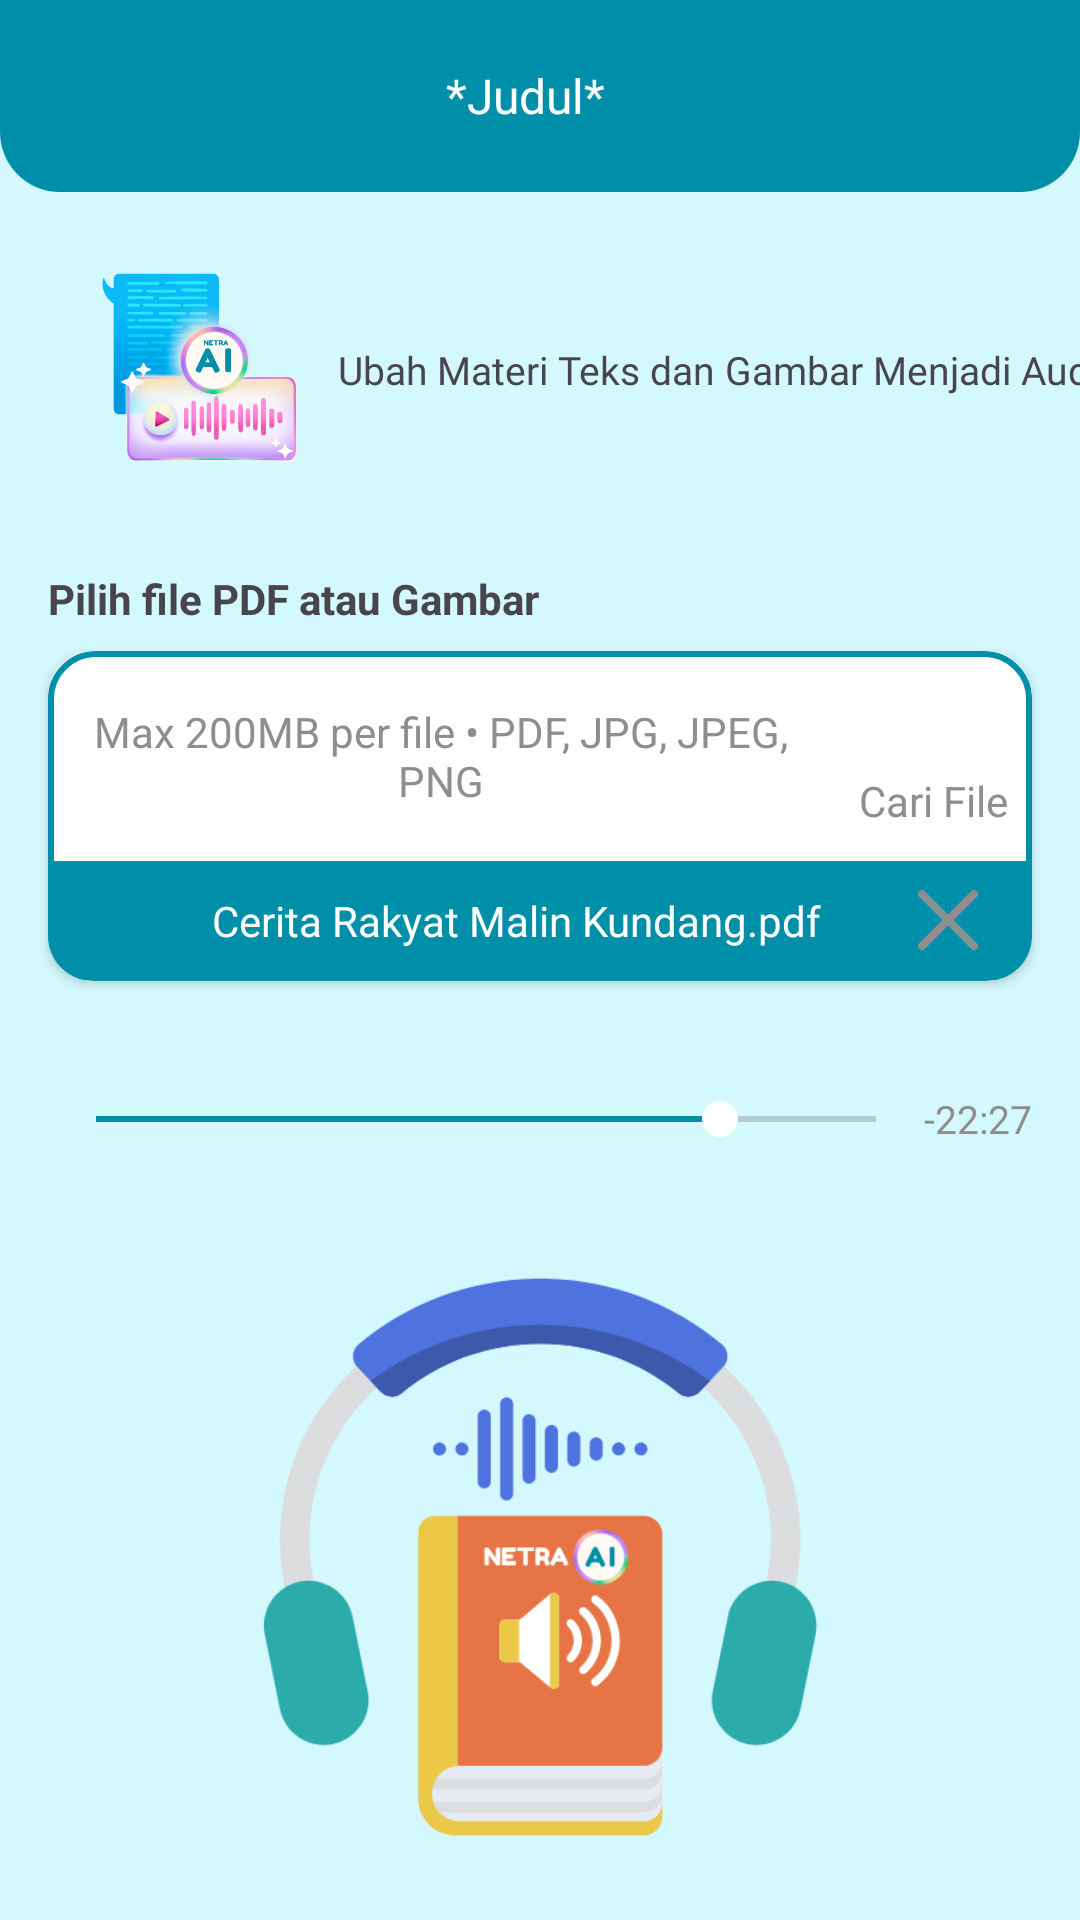

Produce the Android XML layout that renders to this screen, including the resource entries it uses.
<!-- AndroidManifest.xml: application theme Theme.NetraAI -->
<!-- res/layout/activity_convert_voice.xml -->
<?xml version="1.0" encoding="utf-8"?>
<androidx.constraintlayout.widget.ConstraintLayout xmlns:android="http://schemas.android.com/apk/res/android"
    xmlns:app="http://schemas.android.com/apk/res-auto"
    xmlns:tools="http://schemas.android.com/tools"
    android:id="@+id/main"
    android:layout_width="match_parent"
    android:layout_height="match_parent"
    android:background="@color/blue_200"
    tools:context=".ui.convertvoice.ConvertVoiceActivity">

    <include
        android:id="@+id/toolbar_layout"
        layout="@layout/custom_toolbar"
        android:layout_width="match_parent"
        android:layout_height="?attr/actionBarSize"
        app:layout_constraintTop_toTopOf="parent" />

    <ImageView
        android:id="@+id/imageView"
        android:layout_width="70dp"
        android:layout_height="70dp"
        android:layout_marginStart="32dp"
        android:layout_marginTop="24dp"
        app:layout_constraintStart_toStartOf="parent"
        app:layout_constraintTop_toBottomOf="@+id/toolbar_layout"
        app:srcCompat="@drawable/doc_to_voice" />

    <TextView
        android:id="@+id/textView"
        android:layout_width="wrap_content"
        android:layout_height="wrap_content"
        android:layout_marginStart="24dp"
        android:fontFamily="@font/poppins_bold"
        android:text="@string/ubah_materi"
        android:textSize="13sp"
        app:layout_constraintBottom_toBottomOf="@+id/imageView"
        app:layout_constraintEnd_toEndOf="parent"
        app:layout_constraintStart_toEndOf="@+id/imageView"
        app:layout_constraintTop_toTopOf="@+id/imageView" />

    <TextView
        android:id="@+id/textView2"
        android:layout_width="0dp"
        android:layout_height="wrap_content"
        android:layout_marginStart="16dp"
        android:layout_marginTop="32dp"
        android:layout_marginEnd="16dp"
        android:text="@string/choose_file"
        android:textStyle="bold"
        app:layout_constraintEnd_toEndOf="parent"
        app:layout_constraintStart_toStartOf="parent"
        app:layout_constraintTop_toBottomOf="@+id/imageView" />

    <androidx.cardview.widget.CardView
        android:id="@+id/cardView"
        android:layout_width="match_parent"
        android:layout_height="110dp"
        android:layout_marginStart="16dp"
        android:layout_marginTop="8dp"
        android:layout_marginEnd="16dp"
        app:cardCornerRadius="15dp"
        app:layout_constraintEnd_toEndOf="@+id/textView2"
        app:layout_constraintStart_toStartOf="@+id/textView2"
        app:layout_constraintTop_toBottomOf="@+id/textView2">

        <FrameLayout
            android:layout_width="match_parent"
            android:layout_height="match_parent"
            android:background="@drawable/green_border" />

        <LinearLayout
            android:layout_width="match_parent"
            android:layout_height="match_parent"
            android:orientation="vertical">

            <LinearLayout
                android:id="@+id/linearLayoutUploadFile"
                android:layout_width="match_parent"
                android:layout_height="0dp"
                android:layout_weight=".7"
                android:gravity="center"
                android:orientation="horizontal">

                <TextView
                    android:layout_width="0dp"
                    android:layout_height="wrap_content"
                    android:layout_weight=".8"
                    android:gravity="center"
                    android:text="@string/text_drag_drop"
                    android:textColor="@color/grey_500" />

                <LinearLayout
                    android:layout_width="0dp"
                    android:layout_height="wrap_content"
                    android:layout_weight=".2"
                    android:gravity="center"
                    android:orientation="vertical">

                    <ImageView
                        android:layout_width="30dp"
                        android:layout_height="30dp"
                        android:contentDescription="@string/find_file"
                        app:srcCompat="@drawable/ic_upload_file" />

                    <TextView
                        android:layout_width="wrap_content"
                        android:layout_height="match_parent"
                        android:text="@string/find_file"
                        android:textColor="@color/grey_500" />
                </LinearLayout>
            </LinearLayout>

            <LinearLayout
                android:id="@+id/linearLayoutFile"
                android:layout_width="match_parent"
                android:layout_height="0dp"
                android:layout_weight=".4"
                android:background="@color/blue_600"
                android:gravity="center_vertical"
                android:orientation="horizontal"
                app:layout_constraintBottom_toBottomOf="parent"
                app:layout_constraintEnd_toEndOf="parent"
                app:layout_constraintStart_toStartOf="parent">

                <ImageView
                    android:layout_width="0dp"
                    android:layout_height="25dp"
                    android:layout_marginStart="8dp"
                    android:layout_marginTop="8dp"
                    android:layout_marginBottom="8dp"
                    android:layout_weight=".2"
                    app:layout_constraintBottom_toBottomOf="parent"
                    app:layout_constraintStart_toStartOf="parent"
                    app:layout_constraintTop_toTopOf="parent"
                    app:srcCompat="@drawable/ic_file" />

                <TextView
                    android:id="@+id/tv_story"
                    android:layout_width="0dp"
                    android:layout_height="wrap_content"
                    android:layout_weight="1"
                    android:text="Cerita Rakyat Malin Kundang.pdf"
                    android:textColor="@color/white"
                    app:layout_constraintBottom_toBottomOf="@+id/imageView5"
                    app:layout_constraintStart_toEndOf="@+id/imageView5"
                    app:layout_constraintTop_toTopOf="@+id/imageView5" />

                <ImageView
                    android:id="@+id/ivCancel"
                    android:layout_width="0dp"
                    android:layout_height="20dp"
                    android:layout_marginTop="8dp"
                    android:layout_marginEnd="16dp"
                    android:layout_marginBottom="8dp"
                    android:layout_weight=".1"
                    app:layout_constraintBottom_toBottomOf="parent"
                    app:layout_constraintEnd_toEndOf="parent"
                    app:layout_constraintTop_toTopOf="parent"
                    app:srcCompat="@drawable/ic_close" />
            </LinearLayout>

        </LinearLayout>
    </androidx.cardview.widget.CardView>

    <LinearLayout
        android:id="@+id/linearLayout"
        android:layout_width="match_parent"
        android:layout_height="wrap_content"
        android:layout_marginTop="21dp"
        android:background="@color/blue_200"
        android:orientation="horizontal"
        android:padding="16dp"
        app:layout_constraintEnd_toEndOf="parent"
        app:layout_constraintStart_toStartOf="parent"
        app:layout_constraintTop_toBottomOf="@+id/cardView"
        tools:ignore="MissingConstraints">

        
        <SeekBar
            android:id="@+id/audioSeekBar"
            android:layout_width="0dp"
            android:layout_height="wrap_content"
            android:layout_weight="1"
            android:max="100"
            android:progress="80"
            android:progressTint="@color/blue_600"
            android:thumbTint="@android:color/white" />

        <TextView
            android:id="@+id/audioTimeText"
            android:layout_width="wrap_content"
            android:layout_height="wrap_content"
            android:text="-22:27"
            android:textColor="@color/grey_500"
            android:textSize="13sp" />

    </LinearLayout>

    <ImageView
        android:id="@+id/imageView6"
        android:layout_width="0dp"
        android:layout_height="200dp"
        android:layout_marginStart="24dp"
        android:layout_marginEnd="24dp"
        app:layout_constraintBottom_toBottomOf="parent"
        app:layout_constraintEnd_toEndOf="parent"
        app:layout_constraintStart_toStartOf="parent"
        app:layout_constraintTop_toBottomOf="@+id/linearLayout"
        app:srcCompat="@drawable/result_voice" />

</androidx.constraintlayout.widget.ConstraintLayout>
<!-- res/layout/custom_toolbar.xml (included above) -->
<?xml version="1.0" encoding="utf-8"?>
<androidx.appcompat.widget.Toolbar xmlns:android="http://schemas.android.com/apk/res/android"
    xmlns:app="http://schemas.android.com/apk/res-auto"
    android:layout_width="match_parent"
    android:layout_height="wrap_content"
    android:background="@drawable/bg_toolbar">

    <ImageView
        android:id="@+id/nav_back"
        android:layout_width="40dp"
        android:layout_height="40dp"
        android:padding="9dp"
        android:layout_margin="10dp"
        android:src="@drawable/ic_back"
        app:tint="@color/white" />

    <TextView
        android:id="@+id/tv_toolbar_name"
        android:layout_width="wrap_content"
        android:layout_height="wrap_content"
        android:text="*Judul*"
        android:layout_marginEnd="10dp"
        android:fontFamily="@font/poppins_bold"
        android:layout_gravity="center_horizontal"
        android:textColor="@color/white"
        android:textSize="16sp"/>

</androidx.appcompat.widget.Toolbar>
<!-- resources referenced by this layout -->
<resources>
  <color name="blue_200">#D3F9FF</color>
  <color name="blue_600">#008FA9</color>
  <color name="grey_500">#8E8E8E</color>
  <color name="white">#FFFFFFFF</color>
  <!-- drawable bg_toolbar (drawable) -->
  <?xml version="1.0" encoding="utf-8"?>
  <shape xmlns:android="http://schemas.android.com/apk/res/android"
      android:shape="rectangle">
  
      <solid
          android:color="@color/blue_600"/>
  
      <corners
          android:bottomLeftRadius="20dp"
          android:bottomRightRadius="20dp"/>
  
  </shape>
  <!-- drawable doc_to_voice: png bitmap (drawable, 178436 bytes) -->
  <!-- drawable green_border (drawable) -->
  <layer-list xmlns:android="http://schemas.android.com/apk/res/android">
      
      <item>
          <shape android:shape="rectangle">
              <solid android:color="@android:color/transparent" /> 
              <stroke
                  android:width="2dp"
                  android:color="@color/blue_600"/> 
              <corners android:radius="15dp" /> 
          </shape>
      </item>
  
      
      <item android:top="2dp" android:bottom="2dp" android:left="2dp" android:right="2dp">
          <shape android:shape="rectangle">
              <solid android:color="#FFFFFF" /> 
              <corners android:radius="15dp" /> 
          </shape>
      </item>
  </layer-list>
  <!-- drawable ic_close: png bitmap (drawable, 2076 bytes) -->
  <!-- drawable result_voice: png bitmap (drawable, 28220 bytes) -->
  <string name="choose_file">Pilih file PDF atau Gambar</string>
  <string name="find_file">Cari File</string>
  <string name="text_drag_drop">Max 200MB per file • PDF, JPG, JPEG, PNG</string>
  <string name="ubah_materi">Ubah Materi Teks dan Gambar Menjadi Audio</string>
  <style name="Theme.NetraAI" parent="Base.Theme.NetraAI" />
  <style name="Base.Theme.NetraAI" parent="Theme.Material3.Light.NoActionBar">
          
           <item name="colorPrimary">@color/blue_600</item>
           <item name="colorOnPrimary">@color/blue_200</item>
  
          
          <item name="android:windowIsTranslucent">true</item>
      </style>
</resources>
